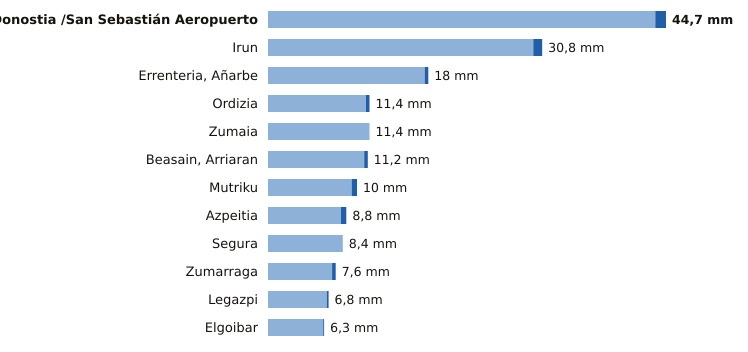

Values plotted in this chart, from the file beside it:
estacion, provincia, indicativo, mm_6_dias_anteriores, mm_hoy, mm_7_dias, horas_de_hoy
Donostia /San Sebastián Aeropuerto, Gipuzkoa, 1014A, 43.5, 1.2, 44.7, 6
Irun, Gipuzkoa, 1012P, 29.8, 1.0, 30.8, 6
Errenteria, Añarbe, Gipuzkoa, 1021X, 17.6, 0.4, 18.0, 6
Ordizia, Gipuzkoa, 1026X, 11.0, 0.4, 11.4, 6
Zumaia, Gipuzkoa, 1041A, 11.4, 0.0, 11.4, 6
Beasain, Arriaran, Gipuzkoa, 1025X, 10.8, 0.4, 11.2, 6
Mutriku, Gipuzkoa, 1052A, 9.4, 0.6, 10.0, 6
Azpeitia, Gipuzkoa, 1038X, 8.2, 0.6, 8.8, 6
Segura, Gipuzkoa, 1025A, 8.4, 0.0, 8.4, 6
Zumarraga, Gipuzkoa, 1037Y, 7.2, 0.4, 7.6, 6
Legazpi, Gipuzkoa, 1037X, 6.6, 0.2, 6.8, 6
Elgoibar, Gipuzkoa, 1050J, 6.2, 0.1, 6.3, 6
